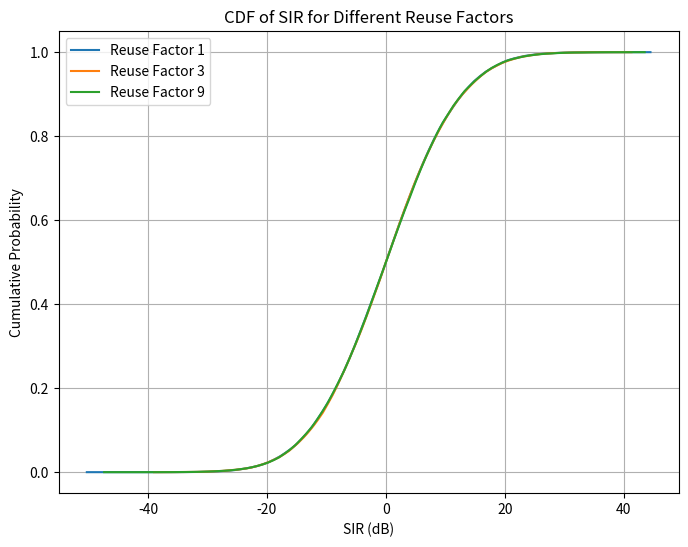
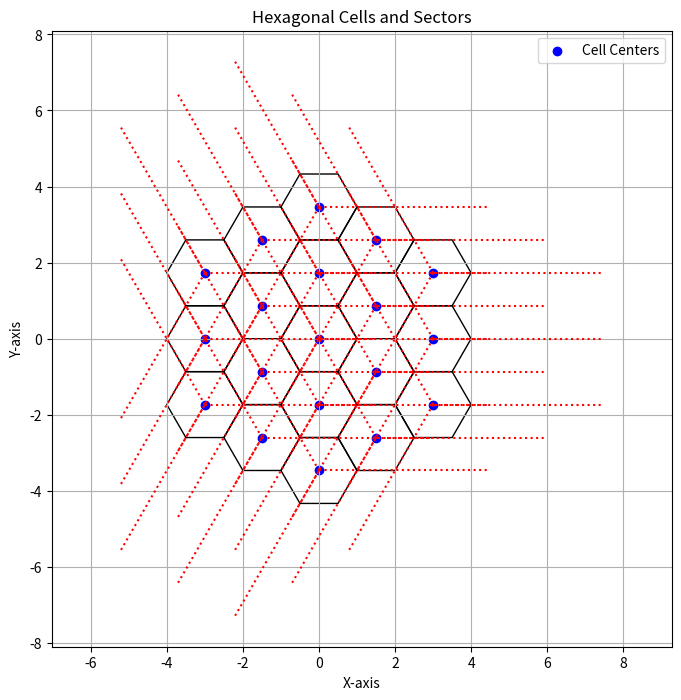

Generate these figures, in order, with matplotlib:
import numpy as np
import matplotlib.pyplot as plt
from scipy.stats import cumfreq
from matplotlib.patches import RegularPolygon

# Simulation parameters
num_cells = 19
num_sectors = 3
central_cell_radius = 1
reuse_factors = [1, 3, 9]
snapshots = 1000

iterations_ring1 = 6
iterations_ring2 = 2*iterations_ring1

# Function to generate hexagonal cell coordinates
def generate_hexagonal_cells():
    cell_coordinates = []
    center_cell = [0, 0] #central cell coordinates
    cell_coordinates.append(center_cell)
    for i in range(iterations_ring1): #iterations of the first ring among the central cell
        angle = 2 * np.pi / iterations_ring1 * i
        x = (center_cell[0] + np.sqrt(3)) * np.sin(angle)
        y = (center_cell[1] + np.sqrt(3)) * np.cos(angle)
        cell_coordinates.append((x, y))

    for i in range(iterations_ring2): #iterations of the second ring of cells
        angle = 2 * np.pi / iterations_ring2 * i
        if (i % 2) == 0: #needed to specify distances between center and exterior cells
        	x = (center_cell[0] + 2*np.sqrt(3)) * np.sin(angle)
        	y = (center_cell[1] + 2*np.sqrt(3)) * np.cos(angle)
        else:
        	x = (center_cell[0] + 3) * np.sin(angle)
        	y = (center_cell[1] + 3) * np.cos(angle)
        cell_coordinates.append((x, y))
    return cell_coordinates
    
# Function to generate sectors within each cell
def generate_sectors(cell_coordinates, reuse_factor):
    all_sectors = []
    for cell in cell_coordinates:
        cell_sectors = []
        for i in range(num_sectors):
            sector_angle = 2 * np.pi / num_sectors * i
            sector_x = cell[0] + 0.5* reuse_factor * np.cos(sector_angle)  
            sector_y = cell[1] + 0.5* reuse_factor * np.sin(sector_angle)  # from the center of each cell
            cell_sectors.append((sector_x, sector_y))
        all_sectors.append(cell_sectors)
    return all_sectors

# Display generated cell coordinates and sectors (for visualization purposes)
def print_coordinates_function():
	print("Cell Coordinates:")
	for i, cell in enumerate(cell_coords):
		print(f"Cell {i + 1}: {cell}")

	print("\nCell Sectors:")
	for i, cell in enumerate(cell_sectors):
		print(f"Cell {i + 1} Sectors:")
		for j, sector in enumerate(cell):
		    print(f"Sector {j + 1}: {sector}")

#Function to plot cells and sectors (for visualization purposes)
def plot_hexagonal_cells_and_sectors(cell_c, cell_s):

	fig, ax = plt.subplots(figsize=(8, 8))
	plt.scatter(cell_c[:, 0], cell_c[:, 1], marker='o', color='blue', label='Cell Centers')
	
	for i in range(num_cells):
		hexagon = RegularPolygon(cell_c[i], numVertices=6, radius=central_cell_radius, orientation=np.pi/2, edgecolor='black', facecolor='none')
		ax.add_patch(hexagon)
		
	for i in range(num_cells):
		cell = cell_c[i]
		group = cell_s[i]
		for j in range(3):
			sector = group[j]
			xpoints = [cell[0], sector[0]]
			ypoints = [cell[1], sector[1]]
			plt.plot(xpoints, ypoints, linestyle = 'dotted', color='red')
			
	plt.axis('equal')
	plt.xlabel('X-axis')
	plt.ylabel('Y-axis')
	plt.title('Hexagonal Cells and Sectors')
	plt.legend()
	plt.grid(True)
	plt.show()


# Function to simulate SIR for a given reuse factor
def simulate_sir(reuse_factor):
    sir_values = []
    for _ in range(snapshots):
        cell_coords = generate_hexagonal_cells()
        cell_sectors = generate_sectors(cell_coords, reuse_factor)
        sir_values.extend(generate_sir_values(cell_sectors))
    return sir_values

# Function to generate SIR values for a given set of cell sectors
def generate_sir_values(cell_sectors):
    # Simulate SIR values (placeholder, modify based on your simulation model)
    sir_values = np.random.normal(0, 10, len(cell_sectors) * num_sectors)
    return sir_values

# Function to plot CDFs for different reuse factors
def plot_sir_cdfs():
    plt.figure(figsize=(8, 6))
    for reuse_factor in reuse_factors:    	
        sir_values = simulate_sir(reuse_factor)
        cdf_values, bin_edges = np.histogram(sir_values, bins=100, density=True)
        cdf = np.cumsum(cdf_values) / np.sum(cdf_values)
        plt.plot(bin_edges[1:], cdf, label=f'Reuse Factor {reuse_factor}')

    plt.xlabel('SIR (dB)')
    plt.ylabel('Cumulative Probability')
    plt.title('CDF of SIR for Different Reuse Factors')
    plt.legend()
    plt.grid(True)
    plt.show()

# Run simulation and plot CDFs
plot_sir_cdfs()


cell_coords = generate_hexagonal_cells()
cell_sectors = generate_sectors(cell_coords, reuse_factors[2])
#np array transformation of te previous defined lists
cell_c = np.array(cell_coords)
cell_s = np.array(cell_sectors)

#printings and plotings
#print_coordinates_function()
plot_hexagonal_cells_and_sectors(cell_c, cell_s)



